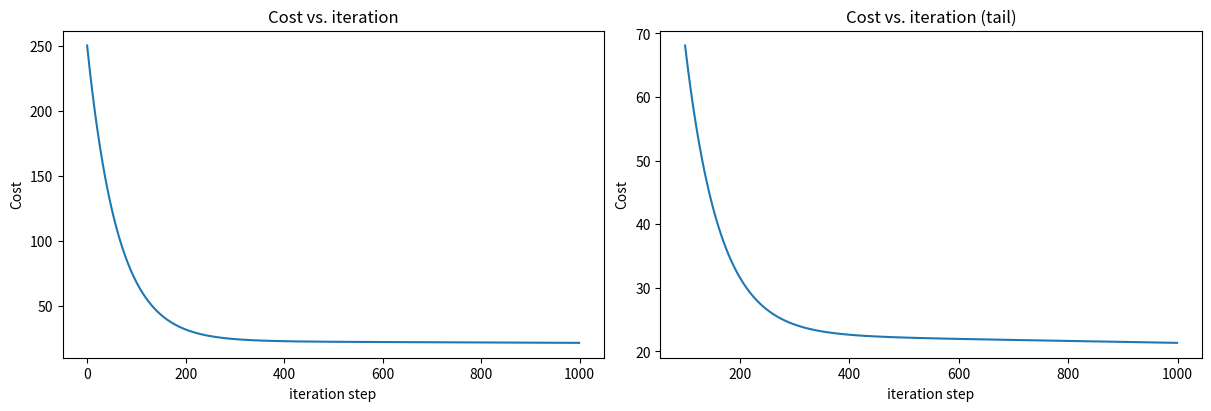

Write Python code to recreate this figure.
import pandas as pd
import numpy as np 
import matplotlib.pyplot as plt 
import copy  
import math  

# Add these at top
x_train = np.array([[12, 34, 65, 56, 67],
                    [23, 34, 56, 67, 89],
                    [34, 45, 67, 67, 78]])

y_train = np.array([11, 21, 31])

print(f"x_shape : {x_train.shape}, x type : {type(x_train)}")
print(x_train)

print(f"Y_shape : {y_train.shape}, y type : {type(y_train)}")
print(y_train)

b_init = 100.000000000000001
w_init = np.array([0.98765432, 1.1234567890, 2.456789987, 2.5678987,  1.2345678])

print(f"w_init shape : {w_init.shape}, ")

def predict_single_loop(x, w, b): 
    n = x.shape[0]
    p = 0
    for i in range(n):
        p_i = x[i] * w[i]

        p += p_i
    p = p + b

    return p

# getting row from training data 
x_vec = x_train[0, : ]
print(f"x_vec shape {x_vec.shape}, x_vec value: {x_vec}")


#make a prediction 

f_wb = predict_single_loop(x_vec, w_init, b_init)
print(f"f_wb shape {f_wb.shape}, prection: {f_wb}")

def prediction(x, w, b):
    p = np.dot(x, w) + b
    return p


# get a row from our training data
x_vec = x_train[0,:]
print(f"x_vec shape {x_vec.shape}, x_vec value: {x_vec}")

# make a prediction
f_wb = prediction(x_vec,w_init, b_init)
print(f"f_wb shape {f_wb.shape}, prediction: {f_wb}")

def compute_cost(x, y, w, b):

    m = x.shape[0]
    cost = 0.0

    for i in range(m):
        f_wb_i = np.dot(x[i],w) + b
        cost = cost + (f_wb_i - y[i]) ** 2

    cost = cost/ (2*m)

    return cost

cost = compute_cost(x_train, y_train, w_init, b_init)
print(f"the cpost at optimal w: {cost}")

def compute_gradients(x, y, w, b):
    m,n = x.shape
    dj_dw = np.zeros((n,))
    dj_db = 0.

    for i in range(m):
        err = (np.dot(x[i], w) + b) - y[i]
        for j in range(n):
            dj_dw[j] = dj_dw[j] + err * x[i, j]
        dj_db = dj_db + err
    dj_db = dj_db/m
    dj_dw = dj_dw/m

    return dj_db, dj_dw

# Compute and Display gradient 

temp_dj_db, temp_dj_dw = compute_gradients(x_train, y_train, w_init, b_init)
print(f" dj_db at intial w,b : {temp_dj_db}")
print(f" dj_dw at intial w,b : {temp_dj_dw}")

def gradient_descent(X, y,w_in, b_in, cost_function, gradient_function, alpha, num_iters):
    J_history = [] # this array to store the cost j and w's at each iteration
    w = copy.deepcopy(w_in)
    b = b_in

    for i in range(num_iters):
        dj_db, dj_dw = gradient_function(X, y, w, b) # calculate the gradient 

        w = w - alpha * dj_dw
        b = b - alpha * dj_db

        if (i < 100000):
            J_history.append( cost_function(X, y, w, b))

        if i% math.ceil(num_iters / 10) == 0:
            print(f" Iteration {i:40} : Costv{J_history[-1]:8.2f}")

    return w, b, J_history


# initialize parameters
initial_w = np.zeros_like(w_init)
initial_b = 0.
# some gradient descent settings
iterations = 1000
alpha = 5.0e-7

# run gradient descent 
w_final, b_final, J_hist = gradient_descent(x_train, y_train, initial_w, initial_b,
                                                    compute_cost, compute_gradients, 
                                                    alpha, iterations)


print(f"b,w found by gradient descent: {b_final:0.2f},{w_final} ")
m,_ = x_train.shape
for i in range(m):
    print(f"prediction: {np.dot(x_train[i], w_final) + b_final:0.2f}, target value: {y_train[i]}")


# plot cost versus iteration  
fig, (ax1, ax2) = plt.subplots(1, 2, constrained_layout=True, figsize=(12, 4))
ax1.plot(J_hist)
ax2.plot(100 + np.arange(len(J_hist[100:])), J_hist[100:])
ax1.set_title("Cost vs. iteration");  ax2.set_title("Cost vs. iteration (tail)")
ax1.set_ylabel('Cost')             ;  ax2.set_ylabel('Cost') 
ax1.set_xlabel('iteration step')   ;  ax2.set_xlabel('iteration step') 
plt.show()


    
